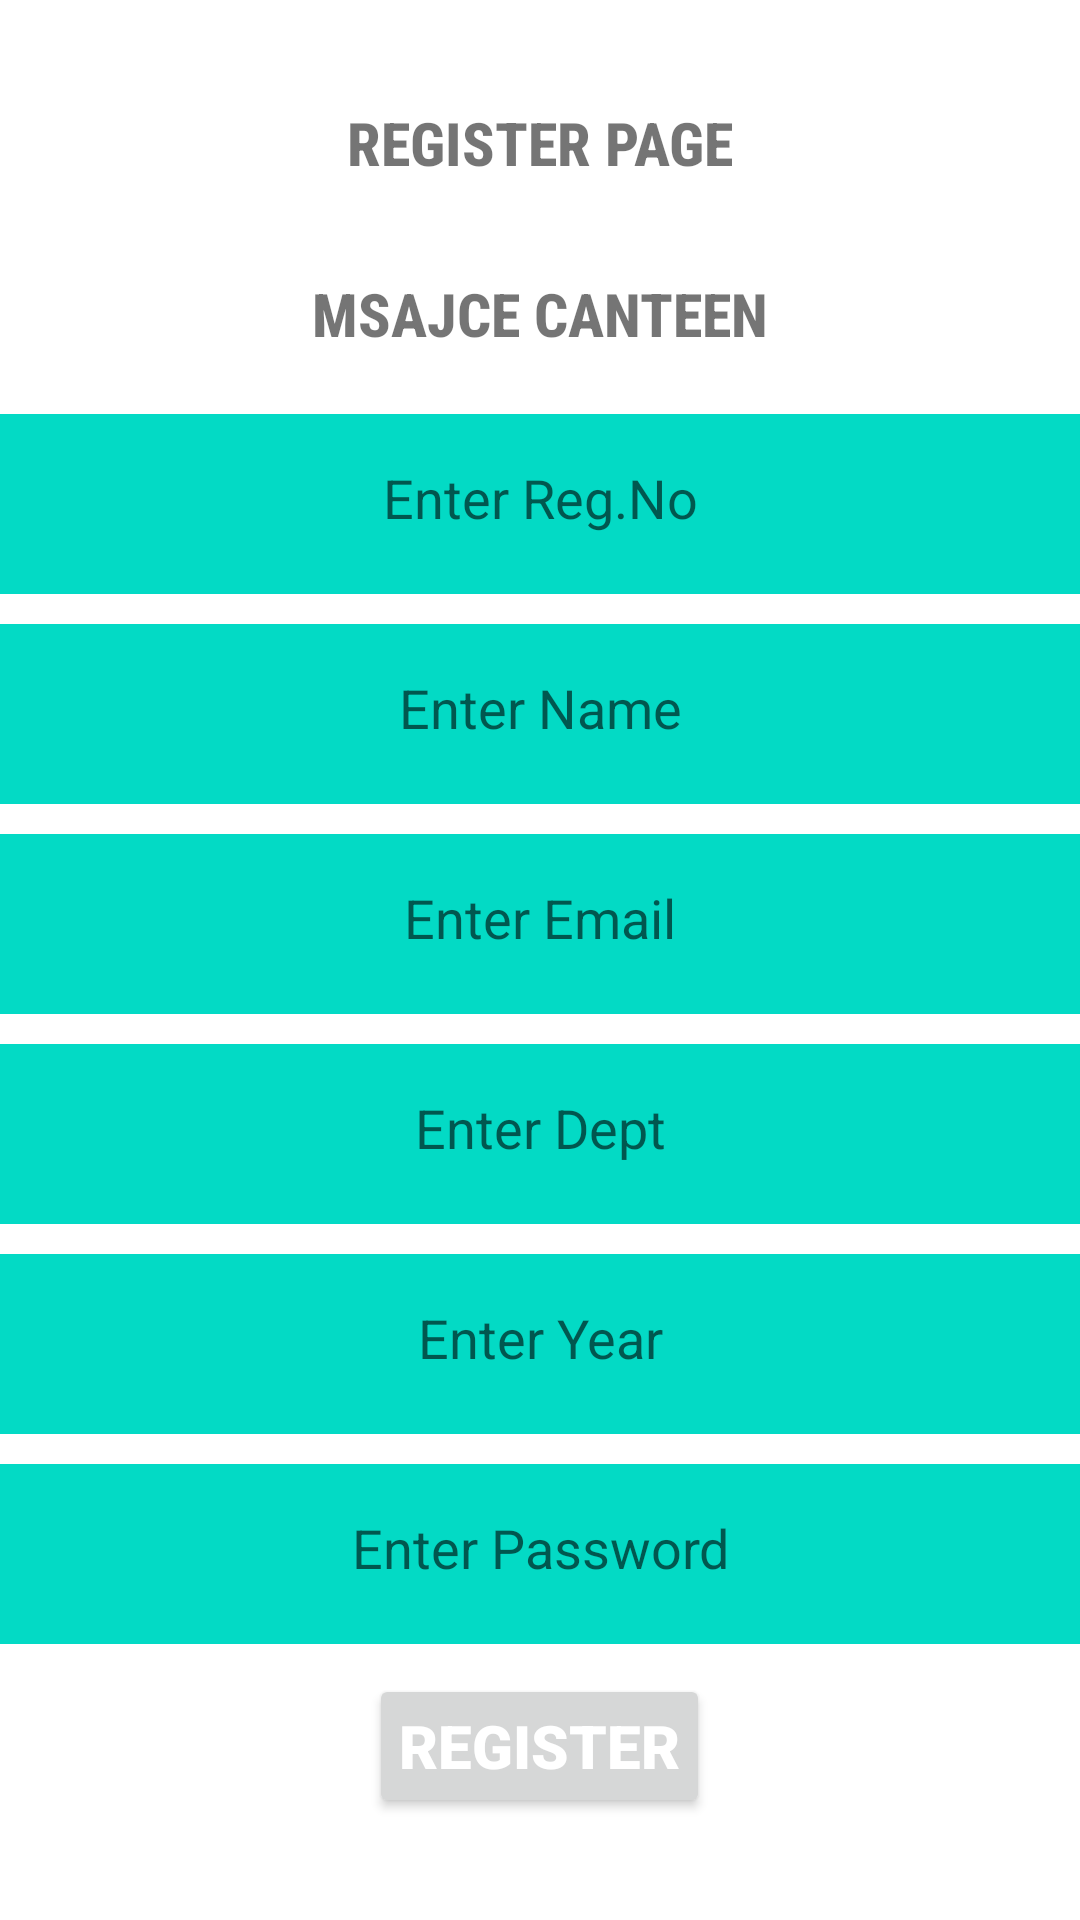

This screen was rendered from an Android layout file. Write that file and the resources it references.
<!-- AndroidManifest.xml: application theme Theme.Canteen -->
<!-- res/layout/activity_register.xml -->
<?xml version="1.0" encoding="utf-8"?>
<RelativeLayout xmlns:android="http://schemas.android.com/apk/res/android"
    xmlns:app="http://schemas.android.com/apk/res-auto"
    xmlns:tools="http://schemas.android.com/tools"
    android:layout_width="match_parent"
    android:layout_height="match_parent"
    tools:context=".register">



    <LinearLayout
        android:layout_width="match_parent"
        android:layout_height="match_parent"
        android:gravity="center"
        android:orientation="vertical"
        tools:ignore="MissingConstraints"
        tools:layout_editor_absoluteX="170dp"
        tools:layout_editor_absoluteY="74dp">

        <TextView
            android:layout_width="match_parent"
            android:layout_height="wrap_content"
            android:layout_gravity="center"
            android:layout_marginBottom="10dp"
            android:fontFamily="sans-serif-condensed-medium"
            android:gravity="center"
            android:padding="10dp"
            android:text="REGISTER PAGE"
            android:textSize="20dp"
            android:textStyle="bold" />



        <TextView
            android:layout_width="match_parent"
            android:layout_height="wrap_content"
            android:layout_gravity="center"
            android:layout_marginBottom="10dp"
            android:fontFamily="sans-serif-condensed-medium"
            android:gravity="center"
            android:padding="10dp"
            android:text="MSAJCE CANTEEN"
            android:textSize="20dp"
            android:textStyle="bold"
            />

        <EditText
            android:id="@+id/regno"
            android:layout_width="375dp"
            android:layout_height="60dp"
            android:layout_marginBottom="10dp"
            android:background="@color/teal_200"
            android:gravity="center"
            android:hint="Enter Reg.No"
            android:inputType="number"
            android:padding="20dp" />
        <EditText
            android:id="@+id/name"
            android:layout_width="375dp"
            android:layout_height="60dp"
            android:layout_marginBottom="10dp"
            android:background="@color/teal_200"
            android:gravity="center"
            android:hint="Enter Name"
            android:inputType="text"
            android:padding="20dp" />

        <EditText
            android:id="@+id/email"
            android:layout_width="375dp"
            android:layout_height="60dp"
            android:layout_marginBottom="10dp"
            android:background="@color/teal_200"
            android:gravity="center"
            android:hint="Enter Email"
            android:inputType="textEmailAddress"
            android:padding="20dp" />

        <EditText
            android:id="@+id/dept"
            android:layout_width="375dp"
            android:layout_height="60dp"
            android:layout_marginBottom="10dp"
            android:background="@color/teal_200"
            android:gravity="center"
            android:hint="Enter Dept"
            android:inputType="text"
            android:padding="20dp" />

        <EditText
            android:id="@+id/year"
            android:layout_width="375dp"
            android:layout_height="60dp"
            android:layout_marginBottom="10dp"
            android:background="@color/teal_200"
            android:gravity="center"
            android:hint="Enter Year"
            android:inputType="number"
            android:padding="20dp" />

        <EditText
            android:id="@+id/pass"
            android:layout_width="375dp"
            android:layout_height="60dp"
            android:layout_marginBottom="10dp"
            android:background="@color/teal_200"
            android:gravity="center"
            android:hint="Enter Password"
            android:inputType="textPassword"
            android:padding="20dp" />


        <Button
            android:id="@+id/register"
            android:layout_width="wrap_content"
            android:layout_height="wrap_content"
            android:layout_marginBottom="10dp"
            android:fontFamily="sans-serif-black"
            android:padding="10dp"
            android:text="Register"
            android:textColor="#FFFFFF"
            android:textSize="20dp" />



    </LinearLayout>
</RelativeLayout>
<!-- resources referenced by this layout -->
<resources>
  <color name="teal_200">#FF03DAC5</color>
  <style name="Theme.Canteen" parent="Theme.MaterialComponents.DayNight.NoActionBar">
          
          <item name="colorPrimary">@color/purple_500</item>
          <item name="colorPrimaryVariant">@color/purple_700</item>
          <item name="colorOnPrimary">@color/white</item>
          
          <item name="colorSecondary">@color/teal_200</item>
          <item name="colorSecondaryVariant">@color/teal_700</item>
          <item name="colorOnSecondary">@color/black</item>
          
          <item name="android:statusBarColor">?attr/colorPrimaryVariant</item>
          
      </style>
  <color name="purple_500">#FF6200EE</color>
  <color name="purple_700">#FF3700B3</color>
  <color name="white">#FFFFFFFF</color>
  <color name="teal_700">#FF018786</color>
  <color name="black">#FF000000</color>
</resources>
